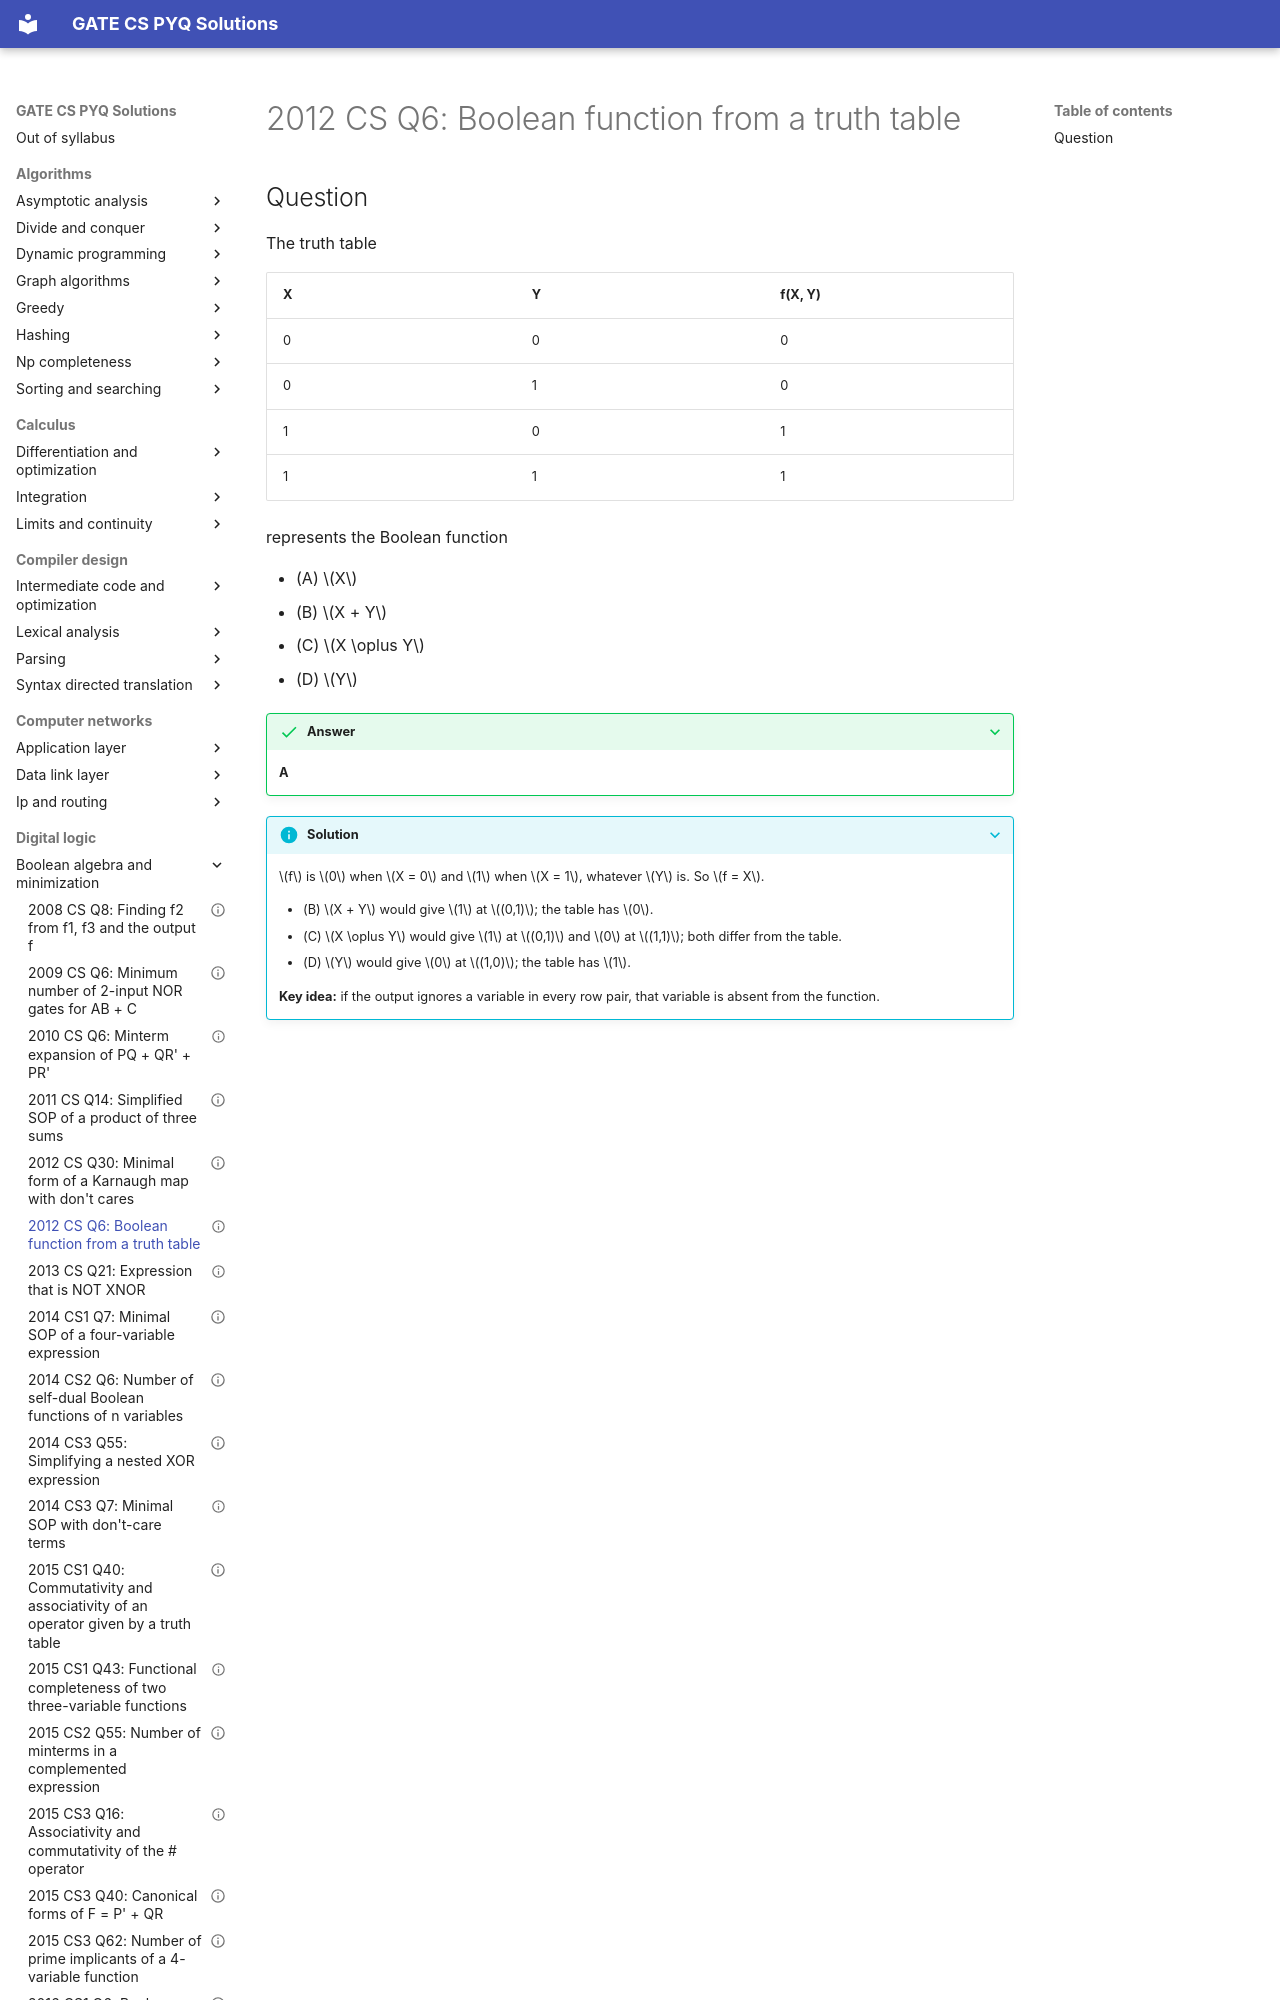

repository: saheenusman/GATE-PYQs · page: digital-logic/boolean-algebra-and-minimization/2012-set1-q6/index.html · generator: mkdocs

---
title: "2012 CS Q6: Boolean function from a truth table"
year: 2012
set: 1
paper: CS
q_no: 6
subject: digital-logic
topic: boolean-algebra-and-minimization
also: []
marks: 1
type: MCQ
official_answer: "A"
status: verified
---

# 2012 CS Q6: Boolean function from a truth table
